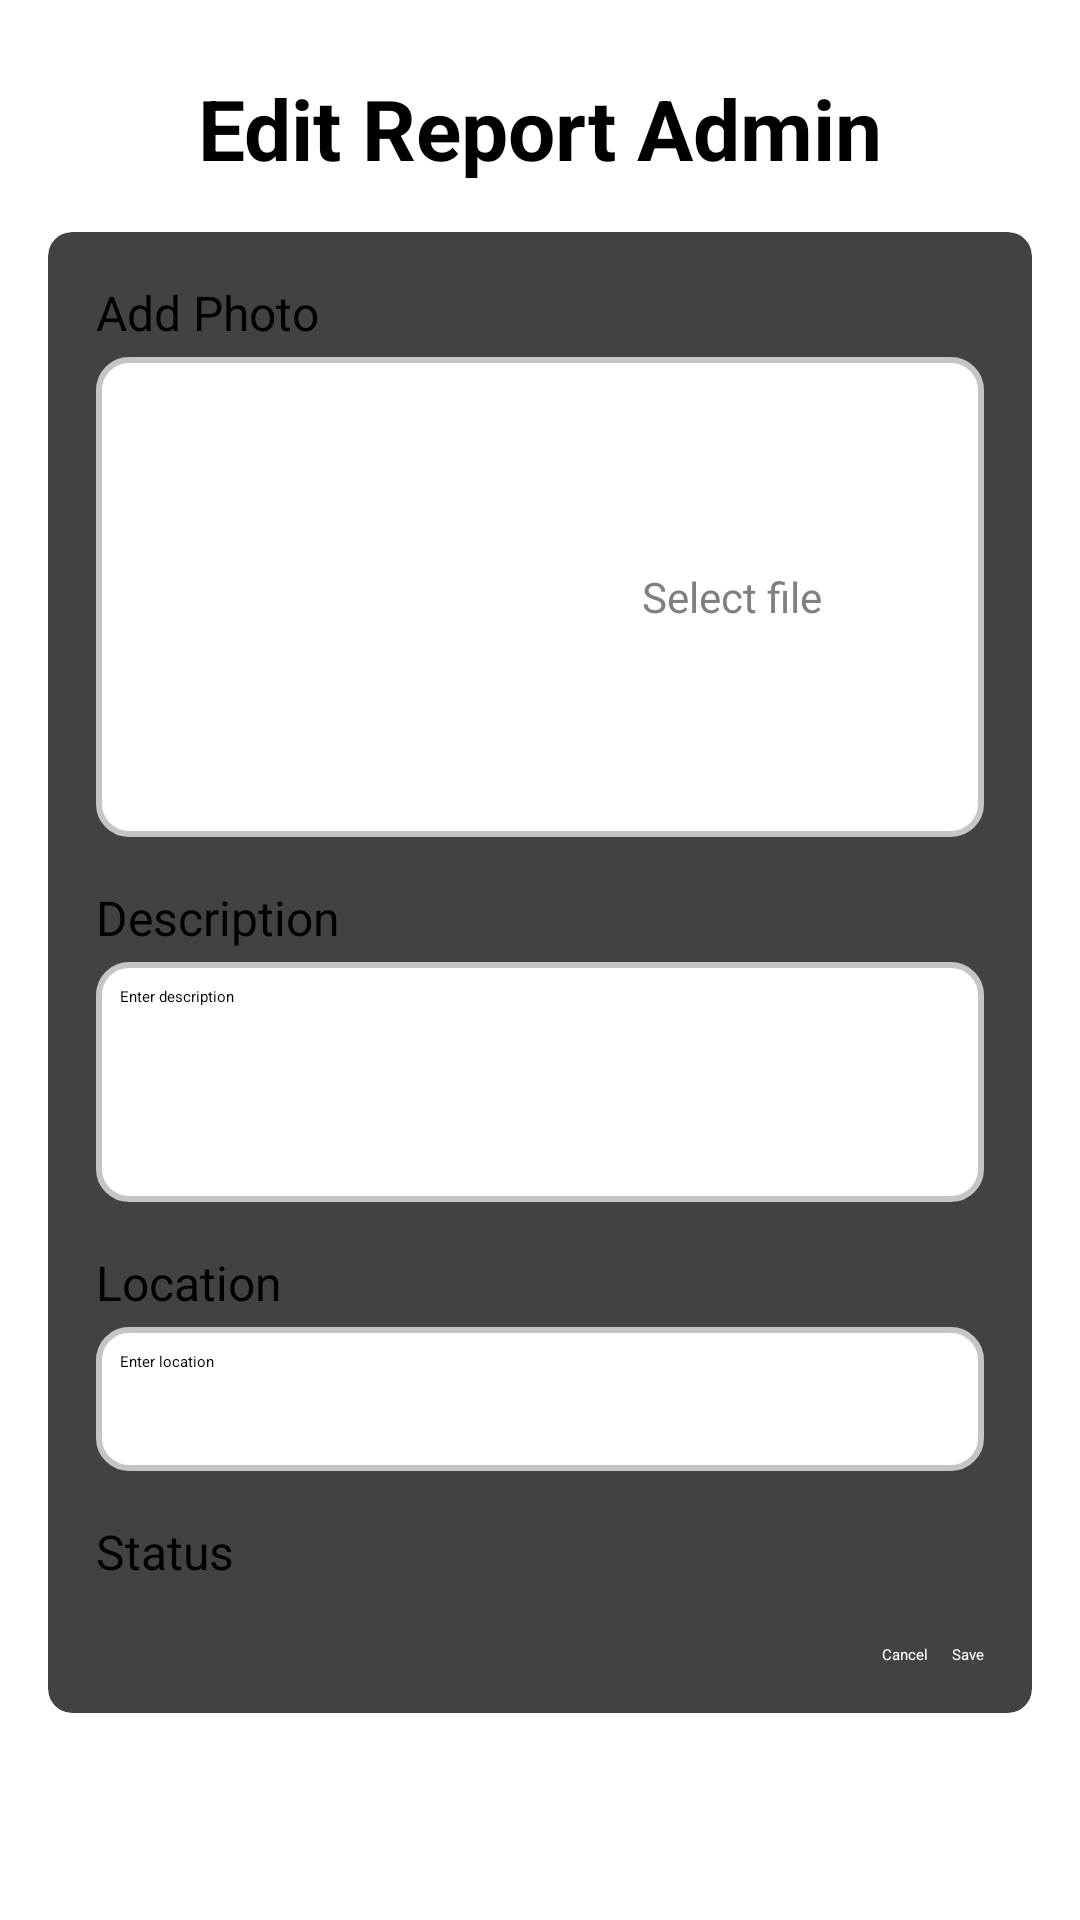

Android layout source for this screen:
<!-- AndroidManifest.xml: application theme Theme.App -->
<!-- res/layout/fragment_admin_edit_report.xml -->
<?xml version="1.0" encoding="utf-8"?>
<androidx.constraintlayout.widget.ConstraintLayout
    xmlns:android="http://schemas.android.com/apk/res/android"
    xmlns:app="http://schemas.android.com/apk/res-auto"
    xmlns:tools="http://schemas.android.com/tools"
    android:layout_width="match_parent"
    android:layout_height="match_parent"
    tools:context=".ui.report.AdminEditReportFragment">

    
    <TextView
        android:id="@+id/title_settings"
        android:layout_width="wrap_content"
        android:layout_height="wrap_content"
        android:layout_marginTop="24dp"
        android:layout_marginBottom="16dp"
        android:text="Edit Report Admin"
        android:textColor="#000000"
        android:textSize="28sp"
        android:textStyle="bold"
        app:layout_constraintTop_toTopOf="parent"
        app:layout_constraintStart_toStartOf="parent"
        app:layout_constraintEnd_toEndOf="parent" />

    
    <androidx.cardview.widget.CardView
        android:layout_width="match_parent"
        android:layout_height="wrap_content"
        android:layout_margin="16dp"
        app:cardCornerRadius="8dp"
        app:cardElevation="4dp"
        app:layout_constraintTop_toBottomOf="@id/title_settings"
        app:layout_constraintStart_toStartOf="parent"
        app:layout_constraintEnd_toEndOf="parent">

        <LinearLayout
            android:layout_width="match_parent"
            android:layout_height="wrap_content"
            android:orientation="vertical"
            android:padding="16dp">

            
            <TextView
                android:layout_width="wrap_content"
                android:layout_height="wrap_content"
                android:text="Add Photo"
                android:textSize="16sp"
                android:textColor="#000000"
                android:layout_marginBottom="4dp" />

            <LinearLayout
                android:layout_width="match_parent"
                android:layout_height="160dp"
                android:background="@drawable/rounded_box"
                android:gravity="center"
                android:orientation="horizontal"
                android:layout_marginBottom="16dp"
                android:padding="8dp">

                <ImageView
                    android:id="@+id/ivReportPhoto"
                    android:layout_width="120dp"
                    android:layout_height="120dp"
                    android:contentDescription="Report Photo"
                    android:src="@drawable/ic_photo"
                    android:layout_marginEnd="8dp" />

                <TextView
                    android:layout_width="wrap_content"
                    android:layout_height="wrap_content"
                    android:text="Select file"
                    android:textColor="#808080"
                    android:textSize="14sp"
                    android:layout_gravity="center_vertical" />
            </LinearLayout>

            
            <TextView
                android:layout_width="wrap_content"
                android:layout_height="wrap_content"
                android:text="Description"
                android:textSize="16sp"
                android:textColor="#000000"
                android:layout_marginBottom="4dp" />

            <EditText
                android:id="@+id/etDescription"
                android:layout_width="match_parent"
                android:layout_height="80dp"
                android:background="@drawable/rounded_box"
                android:hint="Enter description"
                android:padding="8dp"
                android:gravity="top"
                android:layout_marginBottom="16dp" />

            
            <TextView
                android:layout_width="wrap_content"
                android:layout_height="wrap_content"
                android:text="Location"
                android:textSize="16sp"
                android:textColor="#000000"
                android:layout_marginBottom="4dp" />

            <RelativeLayout
                android:layout_width="match_parent"
                android:layout_height="wrap_content"
                android:layout_marginBottom="16dp">

                <EditText
                    android:id="@+id/etLocation"
                    android:layout_width="match_parent"
                    android:layout_height="48dp"
                    android:background="@drawable/rounded_box"
                    android:hint="Enter location"
                    android:padding="8dp" />

                <ImageView
                    android:layout_width="32dp"
                    android:layout_height="32dp"
                    android:layout_alignParentEnd="true"
                    android:layout_centerVertical="true"
                    android:layout_marginEnd="4dp"
                    android:src="@drawable/ic_location" />
            </RelativeLayout>

            
            <TextView
                android:layout_width="wrap_content"
                android:layout_height="wrap_content"
                android:text="Status"
                android:textSize="16sp"
                android:textColor="#000000"
                android:layout_marginBottom="4dp" />

            <Spinner
                android:id="@+id/spinnerStatus"
                android:layout_width="match_parent"
                android:layout_height="wrap_content"
                android:background="@drawable/rounded_box"
                android:layout_marginBottom="16dp" />


            
            <LinearLayout
                android:layout_width="match_parent"
                android:layout_height="wrap_content"
                android:orientation="horizontal"
                android:gravity="end">

                <Button
                    android:id="@+id/btnCancel"
                    android:layout_width="wrap_content"
                    android:layout_height="wrap_content"
                    android:text="Cancel"
                    android:layout_marginEnd="8dp"
                    android:backgroundTint="@android:color/darker_gray"
                    android:textColor="@android:color/white" />

                <Button
                    android:id="@+id/btnSave"
                    android:layout_width="wrap_content"
                    android:layout_height="wrap_content"
                    android:text="Save"
                    android:backgroundTint="@color/colorPrimary"
                    android:textColor="@android:color/white" />
            </LinearLayout>
        </LinearLayout>
    </androidx.cardview.widget.CardView>

</androidx.constraintlayout.widget.ConstraintLayout>
<!-- resources referenced by this layout -->
<resources>
  <color name="colorPrimary">#156119</color>
  <!-- drawable rounded_box (drawable) -->
  <shape xmlns:android="http://schemas.android.com/apk/res/android">
      <solid android:color="#FFFFFF" />
      <stroke
          android:width="2dp"
          android:color="#C5C5C5" />
      <corners android:radius="10dp" />
  </shape>
</resources>
